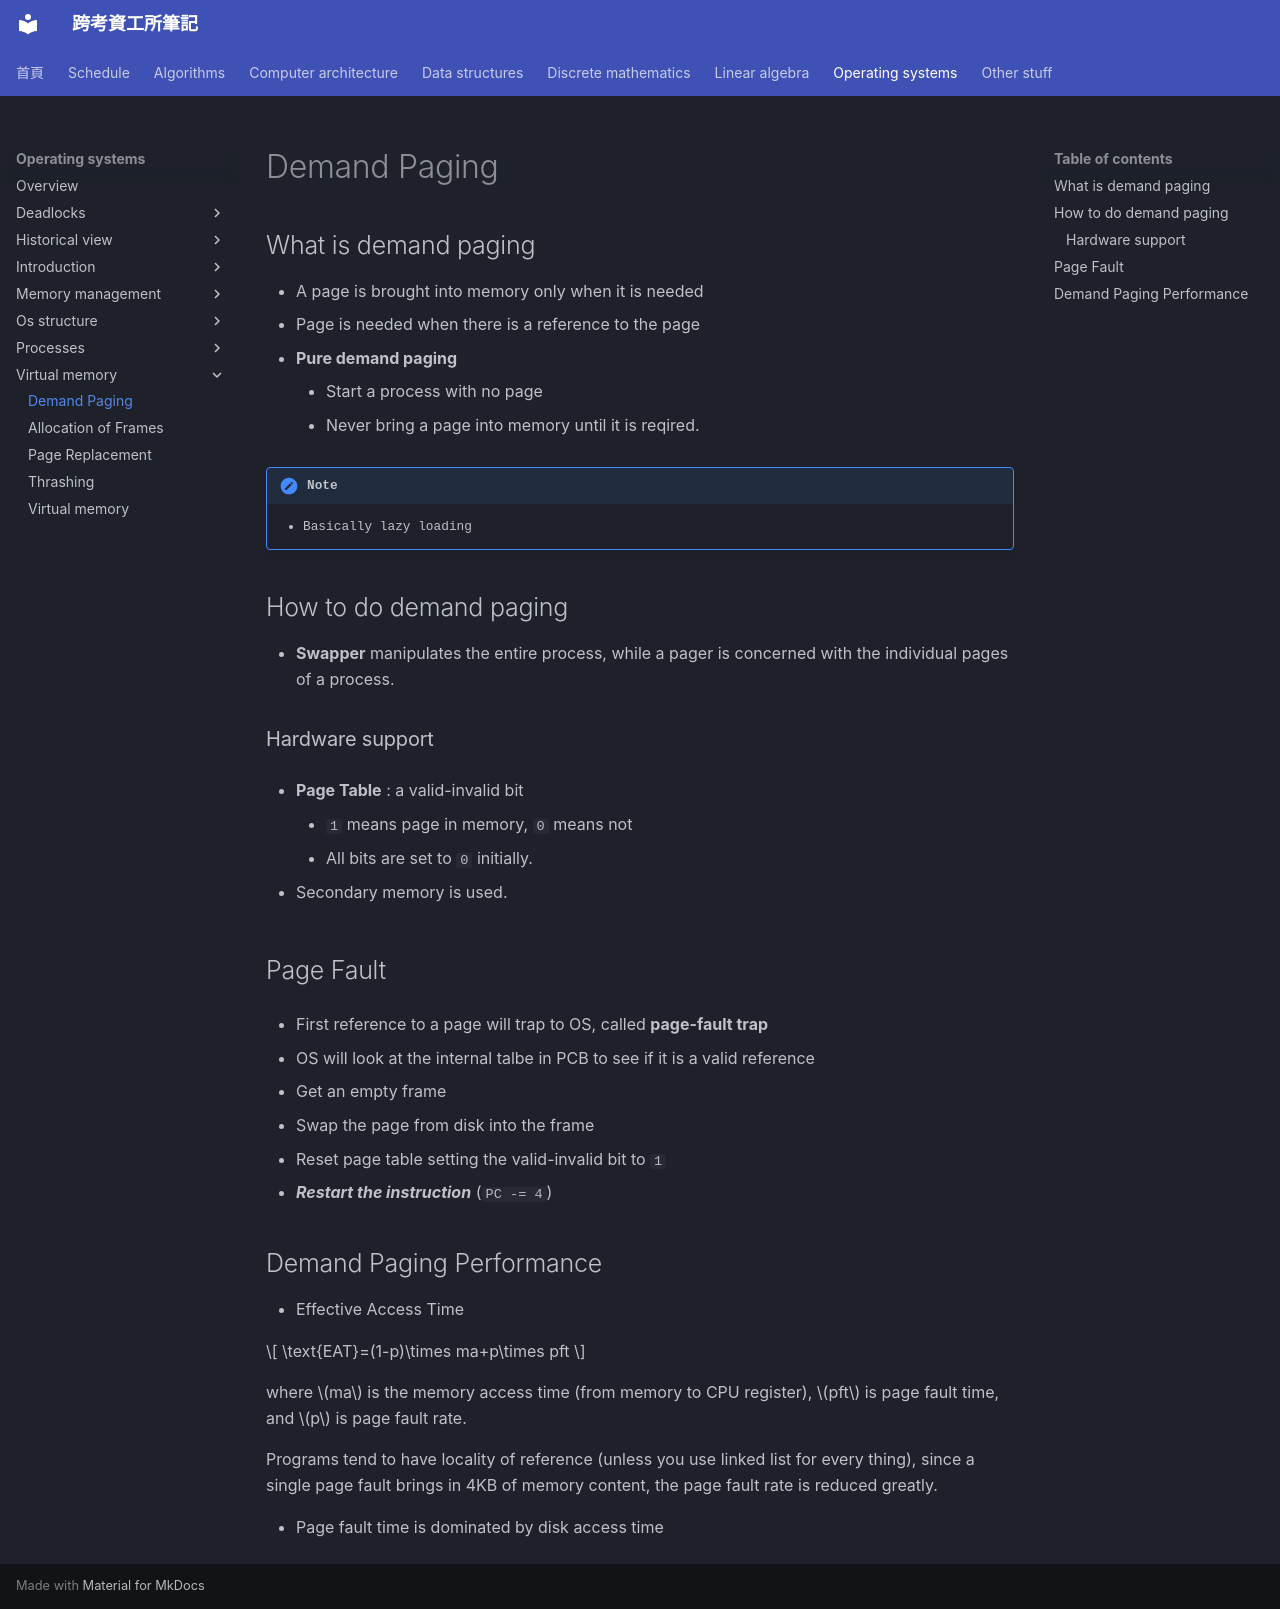

repository: xDDoubleTea/cs-grad-notes · page: operating-systems/virtual-memory/demand-paging/index.html · generator: mkdocs

# Demand Paging

## What is demand paging

- A page is brought into memory only when it is needed
- Page is needed when there is a reference to the page
- **Pure demand paging** 
    - Start a process with no page
    - Never bring a page into memory until it is reqired.

!!! note 
    
    - Basically lazy loading

## How to do demand paging

- **Swapper** manipulates the entire process, while a pager is concerned with the individual pages of a process.
### Hardware support

- **Page Table** : a valid-invalid bit
    - `1` means page in memory, `0` means not
    - All bits are set to `0` initially.

- Secondary memory is used.

## Page Fault

- First reference to a page will trap to OS, called **page-fault trap** 

- OS will look at the internal talbe in PCB to see if it is a valid reference
- Get an empty frame
- Swap the page from disk into the frame
- Reset page table setting the valid-invalid bit to `1`
- ***Restart the instruction*** (`PC -= 4`)

## Demand Paging Performance

- Effective Access Time

$$
\text{EAT}=(1-p)\times ma+p\times pft
$$

where $ma$ is the memory access time (from memory to CPU register), $pft$ is page fault time, and $p$ is page fault rate.

Programs tend to have locality of reference (unless you use linked list for every thing), since a single page fault brings in 4KB of memory content, the page fault rate is reduced greatly.

- Page fault time is dominated by disk access time
